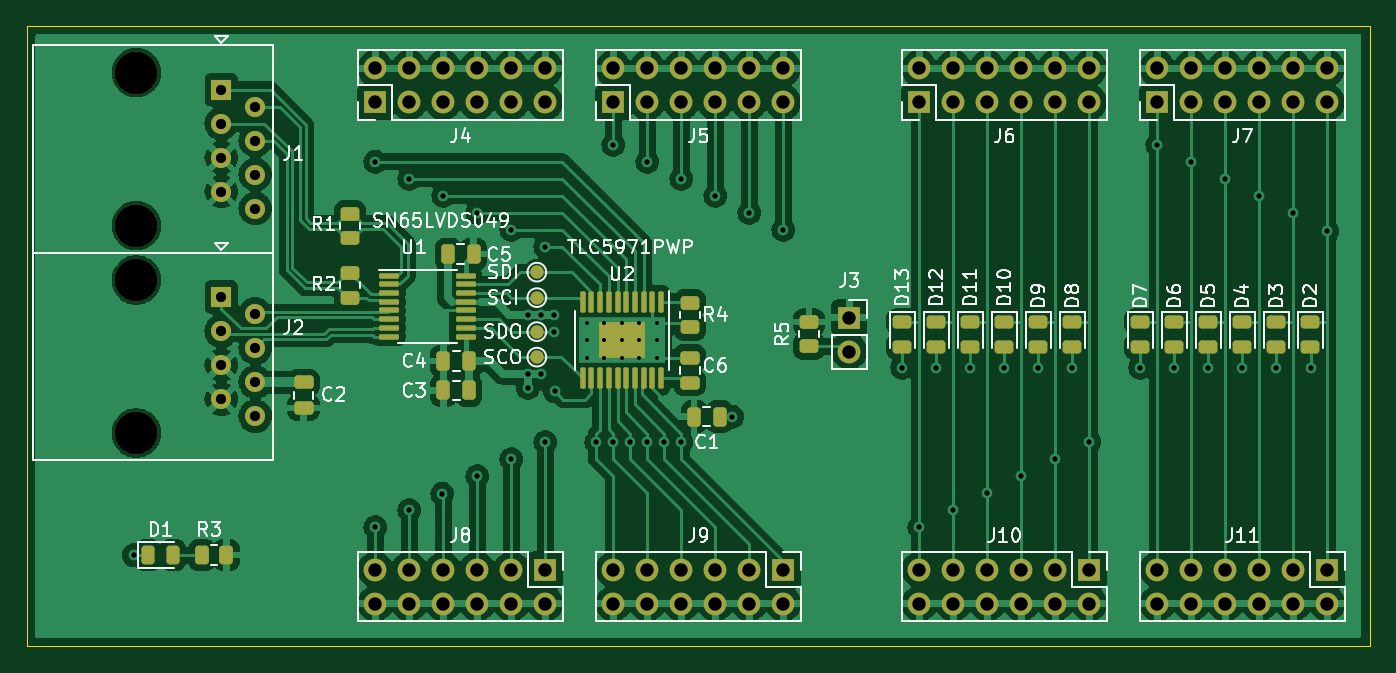
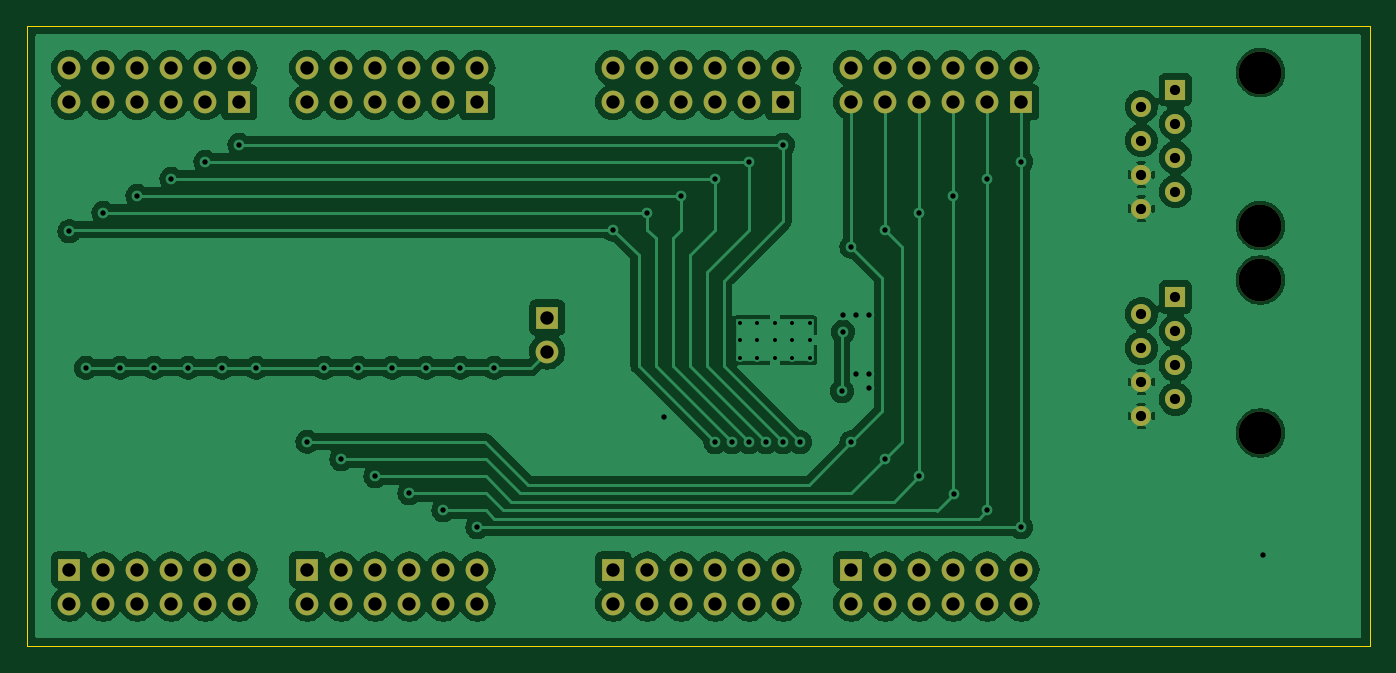
Circuit board: 11 layer files. Board 100.3 x 46.4 mm.
- bottom_copper: test-B_Cu.gbr (157435 bytes)
- bottom_mask: test-B_Mask.gbr (3881 bytes)
- paste: test-B_Paste.gbr (447 bytes)
- bottom_silk: test-B_Silkscreen.gbr (448 bytes)
- outline: test-Edge_Cuts.gbr (725 bytes)
- top_copper: test-F_Cu.gbr (195547 bytes)
- top_mask: test-F_Mask.gbr (8410 bytes)
- paste: test-F_Paste.gbr (4907 bytes)
- top_silk: test-F_Silkscreen.gbr (71275 bytes)
- drill: test-NPTH-drl.gbr (648 bytes)
- drill: test-PTH-drl.gbr (6054 bytes)

=== bottom_copper: test-B_Cu.gbr (157435 bytes, source omitted) ===
=== bottom_mask: test-B_Mask.gbr ===
%TF.GenerationSoftware,KiCad,Pcbnew,8.0.2*%
%TF.CreationDate,2025-01-01T18:30:46+01:00*%
%TF.ProjectId,test,74657374-2e6b-4696-9361-645f70636258,rev?*%
%TF.SameCoordinates,Original*%
%TF.FileFunction,Soldermask,Bot*%
%TF.FilePolarity,Negative*%
%FSLAX46Y46*%
G04 Gerber Fmt 4.6, Leading zero omitted, Abs format (unit mm)*
G04 Created by KiCad (PCBNEW 8.0.2) date 2025-01-01 18:30:46*
%MOMM*%
%LPD*%
G01*
G04 APERTURE LIST*
%ADD10O,1.700000X1.700000*%
%ADD11R,1.700000X1.700000*%
%ADD12C,3.200000*%
%ADD13R,1.500000X1.500000*%
%ADD14C,1.500000*%
G04 APERTURE END LIST*
D10*
%TO.C,J3*%
X153525000Y-92290000D03*
D11*
X153525000Y-89750000D03*
%TD*%
D12*
%TO.C,J2*%
X100250000Y-86947500D03*
X100250000Y-98377500D03*
D13*
X106600000Y-88217500D03*
D14*
X109140000Y-89487500D03*
X106600000Y-90757500D03*
X109140000Y-92027500D03*
X106600000Y-93297500D03*
X109140000Y-94567500D03*
X106600000Y-95837500D03*
X109140000Y-97107500D03*
%TD*%
D11*
%TO.C,J11*%
X189230000Y-108580000D03*
D10*
X189230000Y-111120000D03*
X186690000Y-108580000D03*
X186690000Y-111120000D03*
X184150000Y-108580000D03*
X184150000Y-111120000D03*
X181610000Y-108580000D03*
X181610000Y-111120000D03*
X179070000Y-108580000D03*
X179070000Y-111120000D03*
X176530000Y-108580000D03*
X176530000Y-111120000D03*
%TD*%
D11*
%TO.C,J5*%
X135890000Y-73665000D03*
D10*
X135890000Y-71125000D03*
X138430000Y-73665000D03*
X138430000Y-71125000D03*
X140970000Y-73665000D03*
X140970000Y-71125000D03*
X143510000Y-73665000D03*
X143510000Y-71125000D03*
X146050000Y-73665000D03*
X146050000Y-71125000D03*
X148590000Y-73665000D03*
X148590000Y-71125000D03*
%TD*%
D12*
%TO.C,J1*%
X100250000Y-71447500D03*
X100250000Y-82877500D03*
D13*
X106600000Y-72717500D03*
D14*
X109140000Y-73987500D03*
X106600000Y-75257500D03*
X109140000Y-76527500D03*
X106600000Y-77797500D03*
X109140000Y-79067500D03*
X106600000Y-80337500D03*
X109140000Y-81607500D03*
%TD*%
D11*
%TO.C,J7*%
X176530000Y-73665000D03*
D10*
X176530000Y-71125000D03*
X179070000Y-73665000D03*
X179070000Y-71125000D03*
X181610000Y-73665000D03*
X181610000Y-71125000D03*
X184150000Y-73665000D03*
X184150000Y-71125000D03*
X186690000Y-73665000D03*
X186690000Y-71125000D03*
X189230000Y-73665000D03*
X189230000Y-71125000D03*
%TD*%
D11*
%TO.C,J6*%
X158750000Y-73665000D03*
D10*
X158750000Y-71125000D03*
X161290000Y-73665000D03*
X161290000Y-71125000D03*
X163830000Y-73665000D03*
X163830000Y-71125000D03*
X166370000Y-73665000D03*
X166370000Y-71125000D03*
X168910000Y-73665000D03*
X168910000Y-71125000D03*
X171450000Y-73665000D03*
X171450000Y-71125000D03*
%TD*%
D11*
%TO.C,J4*%
X118110000Y-73665000D03*
D10*
X118110000Y-71125000D03*
X120650000Y-73665000D03*
X120650000Y-71125000D03*
X123190000Y-73665000D03*
X123190000Y-71125000D03*
X125730000Y-73665000D03*
X125730000Y-71125000D03*
X128270000Y-73665000D03*
X128270000Y-71125000D03*
X130810000Y-73665000D03*
X130810000Y-71125000D03*
%TD*%
D11*
%TO.C,J8*%
X130810000Y-108580000D03*
D10*
X130810000Y-111120000D03*
X128270000Y-108580000D03*
X128270000Y-111120000D03*
X125730000Y-108580000D03*
X125730000Y-111120000D03*
X123190000Y-108580000D03*
X123190000Y-111120000D03*
X120650000Y-108580000D03*
X120650000Y-111120000D03*
X118110000Y-108580000D03*
X118110000Y-111120000D03*
%TD*%
D11*
%TO.C,J10*%
X171450000Y-108580000D03*
D10*
X171450000Y-111120000D03*
X168910000Y-108580000D03*
X168910000Y-111120000D03*
X166370000Y-108580000D03*
X166370000Y-111120000D03*
X163830000Y-108580000D03*
X163830000Y-111120000D03*
X161290000Y-108580000D03*
X161290000Y-111120000D03*
X158750000Y-108580000D03*
X158750000Y-111120000D03*
%TD*%
D11*
%TO.C,J9*%
X148590000Y-108580000D03*
D10*
X148590000Y-111120000D03*
X146050000Y-108580000D03*
X146050000Y-111120000D03*
X143510000Y-108580000D03*
X143510000Y-111120000D03*
X140970000Y-108580000D03*
X140970000Y-111120000D03*
X138430000Y-108580000D03*
X138430000Y-111120000D03*
X135890000Y-108580000D03*
X135890000Y-111120000D03*
%TD*%
M02*

=== paste: test-B_Paste.gbr ===
%TF.GenerationSoftware,KiCad,Pcbnew,8.0.2*%
%TF.CreationDate,2025-01-01T18:30:46+01:00*%
%TF.ProjectId,test,74657374-2e6b-4696-9361-645f70636258,rev?*%
%TF.SameCoordinates,Original*%
%TF.FileFunction,Paste,Bot*%
%TF.FilePolarity,Positive*%
%FSLAX46Y46*%
G04 Gerber Fmt 4.6, Leading zero omitted, Abs format (unit mm)*
G04 Created by KiCad (PCBNEW 8.0.2) date 2025-01-01 18:30:46*
%MOMM*%
%LPD*%
G01*
G04 APERTURE LIST*
G04 APERTURE END LIST*
M02*

=== bottom_silk: test-B_Silkscreen.gbr ===
%TF.GenerationSoftware,KiCad,Pcbnew,8.0.2*%
%TF.CreationDate,2025-01-01T18:30:46+01:00*%
%TF.ProjectId,test,74657374-2e6b-4696-9361-645f70636258,rev?*%
%TF.SameCoordinates,Original*%
%TF.FileFunction,Legend,Bot*%
%TF.FilePolarity,Positive*%
%FSLAX46Y46*%
G04 Gerber Fmt 4.6, Leading zero omitted, Abs format (unit mm)*
G04 Created by KiCad (PCBNEW 8.0.2) date 2025-01-01 18:30:46*
%MOMM*%
%LPD*%
G01*
G04 APERTURE LIST*
G04 APERTURE END LIST*
M02*

=== outline: test-Edge_Cuts.gbr ===
%TF.GenerationSoftware,KiCad,Pcbnew,8.0.2*%
%TF.CreationDate,2025-01-01T18:30:46+01:00*%
%TF.ProjectId,test,74657374-2e6b-4696-9361-645f70636258,rev?*%
%TF.SameCoordinates,Original*%
%TF.FileFunction,Profile,NP*%
%FSLAX46Y46*%
G04 Gerber Fmt 4.6, Leading zero omitted, Abs format (unit mm)*
G04 Created by KiCad (PCBNEW 8.0.2) date 2025-01-01 18:30:46*
%MOMM*%
%LPD*%
G01*
G04 APERTURE LIST*
%TA.AperFunction,Profile*%
%ADD10C,0.100000*%
%TD*%
G04 APERTURE END LIST*
D10*
X92075000Y-67945000D02*
X92710000Y-67945000D01*
X192405000Y-114300000D02*
X92075000Y-114300000D01*
X192405000Y-67945000D02*
X192405000Y-114300000D01*
X92075000Y-114300000D02*
X92075000Y-67945000D01*
X92710000Y-67945000D02*
X192405000Y-67945000D01*
M02*

=== top_copper: test-F_Cu.gbr (195547 bytes, source omitted) ===
=== top_mask: test-F_Mask.gbr (8410 bytes, source omitted) ===
=== paste: test-F_Paste.gbr ===
%TF.GenerationSoftware,KiCad,Pcbnew,8.0.2*%
%TF.CreationDate,2025-01-01T18:30:46+01:00*%
%TF.ProjectId,test,74657374-2e6b-4696-9361-645f70636258,rev?*%
%TF.SameCoordinates,Original*%
%TF.FileFunction,Paste,Top*%
%TF.FilePolarity,Positive*%
%FSLAX46Y46*%
G04 Gerber Fmt 4.6, Leading zero omitted, Abs format (unit mm)*
G04 Created by KiCad (PCBNEW 8.0.2) date 2025-01-01 18:30:46*
%MOMM*%
%LPD*%
G01*
G04 APERTURE LIST*
G04 Aperture macros list*
%AMRoundRect*
0 Rectangle with rounded corners*
0 $1 Rounding radius*
0 $2 $3 $4 $5 $6 $7 $8 $9 X,Y pos of 4 corners*
0 Add a 4 corners polygon primitive as box body*
4,1,4,$2,$3,$4,$5,$6,$7,$8,$9,$2,$3,0*
0 Add four circle primitives for the rounded corners*
1,1,$1+$1,$2,$3*
1,1,$1+$1,$4,$5*
1,1,$1+$1,$6,$7*
1,1,$1+$1,$8,$9*
0 Add four rect primitives between the rounded corners*
20,1,$1+$1,$2,$3,$4,$5,0*
20,1,$1+$1,$4,$5,$6,$7,0*
20,1,$1+$1,$6,$7,$8,$9,0*
20,1,$1+$1,$8,$9,$2,$3,0*%
G04 Aperture macros list end*
%ADD10RoundRect,0.250000X0.450000X-0.262500X0.450000X0.262500X-0.450000X0.262500X-0.450000X-0.262500X0*%
%ADD11RoundRect,0.243750X-0.456250X0.243750X-0.456250X-0.243750X0.456250X-0.243750X0.456250X0.243750X0*%
%ADD12RoundRect,0.250000X-0.250000X-0.475000X0.250000X-0.475000X0.250000X0.475000X-0.250000X0.475000X0*%
%ADD13RoundRect,0.250000X0.250000X0.475000X-0.250000X0.475000X-0.250000X-0.475000X0.250000X-0.475000X0*%
%ADD14RoundRect,0.243750X-0.243750X-0.456250X0.243750X-0.456250X0.243750X0.456250X-0.243750X0.456250X0*%
%ADD15RoundRect,0.250000X-0.450000X0.262500X-0.450000X-0.262500X0.450000X-0.262500X0.450000X0.262500X0*%
%ADD16RoundRect,0.250000X0.475000X-0.250000X0.475000X0.250000X-0.475000X0.250000X-0.475000X-0.250000X0*%
%ADD17RoundRect,0.250000X-0.440000X0.305000X-0.440000X-0.305000X0.440000X-0.305000X0.440000X0.305000X0*%
%ADD18RoundRect,0.100000X-0.100000X0.687500X-0.100000X-0.687500X0.100000X-0.687500X0.100000X0.687500X0*%
%ADD19RoundRect,0.100000X-0.637500X-0.100000X0.637500X-0.100000X0.637500X0.100000X-0.637500X0.100000X0*%
%ADD20RoundRect,0.250000X0.262500X0.450000X-0.262500X0.450000X-0.262500X-0.450000X0.262500X-0.450000X0*%
G04 APERTURE END LIST*
D10*
%TO.C,R5*%
X150500000Y-90087500D03*
X150500000Y-91912500D03*
%TD*%
D11*
%TO.C,D11*%
X162560000Y-90062500D03*
X162560000Y-91937500D03*
%TD*%
D12*
%TO.C,C1*%
X141925000Y-97155000D03*
X143825000Y-97155000D03*
%TD*%
D11*
%TO.C,D3*%
X185420000Y-90062500D03*
X185420000Y-91937500D03*
%TD*%
D13*
%TO.C,C5*%
X125450000Y-85000000D03*
X123550000Y-85000000D03*
%TD*%
D11*
%TO.C,D9*%
X167640000Y-90062500D03*
X167640000Y-91937500D03*
%TD*%
%TO.C,D12*%
X160020000Y-90062500D03*
X160020000Y-91937500D03*
%TD*%
D14*
%TO.C,D1*%
X101125000Y-107500000D03*
X103000000Y-107500000D03*
%TD*%
D15*
%TO.C,R1*%
X116205000Y-81995000D03*
X116205000Y-83820000D03*
%TD*%
D11*
%TO.C,D6*%
X177800000Y-90062500D03*
X177800000Y-91937500D03*
%TD*%
%TO.C,D13*%
X157480000Y-90062500D03*
X157480000Y-91937500D03*
%TD*%
D16*
%TO.C,C2*%
X112750000Y-96500000D03*
X112750000Y-94600000D03*
%TD*%
D11*
%TO.C,D7*%
X175260000Y-90062500D03*
X175260000Y-91937500D03*
%TD*%
D10*
%TO.C,R2*%
X116205000Y-88265000D03*
X116205000Y-86440000D03*
%TD*%
D12*
%TO.C,C3*%
X123200000Y-95200000D03*
X125100000Y-95200000D03*
%TD*%
D15*
%TO.C,R4*%
X141605000Y-88652500D03*
X141605000Y-90477500D03*
%TD*%
D17*
%TO.C,U2*%
X137385000Y-90750000D03*
X135665000Y-90750000D03*
X137385000Y-92130000D03*
X135665000Y-92130000D03*
D18*
X139450000Y-88577500D03*
X138800000Y-88577500D03*
X138150000Y-88577500D03*
X137500000Y-88577500D03*
X136850000Y-88577500D03*
X136200000Y-88577500D03*
X135550000Y-88577500D03*
X134900000Y-88577500D03*
X134250000Y-88577500D03*
X133600000Y-88577500D03*
X133600000Y-94302500D03*
X134250000Y-94302500D03*
X134900000Y-94302500D03*
X135550000Y-94302500D03*
X136200000Y-94302500D03*
X136850000Y-94302500D03*
X137500000Y-94302500D03*
X138150000Y-94302500D03*
X138800000Y-94302500D03*
X139450000Y-94302500D03*
%TD*%
D16*
%TO.C,C6*%
X141605000Y-94640000D03*
X141605000Y-92740000D03*
%TD*%
D11*
%TO.C,D10*%
X165100000Y-90062500D03*
X165100000Y-91937500D03*
%TD*%
%TO.C,D5*%
X180340000Y-90062500D03*
X180340000Y-91937500D03*
%TD*%
%TO.C,D4*%
X182880000Y-90062500D03*
X182880000Y-91937500D03*
%TD*%
D12*
%TO.C,C4*%
X123195000Y-93000000D03*
X125095000Y-93000000D03*
%TD*%
D19*
%TO.C,U1*%
X119132500Y-86625000D03*
X119132500Y-87275000D03*
X119132500Y-87925000D03*
X119132500Y-88575000D03*
X119132500Y-89225000D03*
X119132500Y-89875000D03*
X119132500Y-90525000D03*
X119132500Y-91175000D03*
X124857500Y-91175000D03*
X124857500Y-90525000D03*
X124857500Y-89875000D03*
X124857500Y-89225000D03*
X124857500Y-88575000D03*
X124857500Y-87925000D03*
X124857500Y-87275000D03*
X124857500Y-86625000D03*
%TD*%
D11*
%TO.C,D8*%
X170180000Y-90062500D03*
X170180000Y-91937500D03*
%TD*%
%TO.C,D2*%
X187960000Y-90062500D03*
X187960000Y-91937500D03*
%TD*%
D20*
%TO.C,R3*%
X106977500Y-107500000D03*
X105152500Y-107500000D03*
%TD*%
M02*

=== top_silk: test-F_Silkscreen.gbr (71275 bytes, source omitted) ===
=== drill: test-NPTH-drl.gbr ===
%TF.GenerationSoftware,KiCad,Pcbnew,8.0.2*%
%TF.CreationDate,2025-01-01T18:30:50+01:00*%
%TF.ProjectId,test,74657374-2e6b-4696-9361-645f70636258,rev?*%
%TF.SameCoordinates,Original*%
%TF.FileFunction,NonPlated,1,2,NPTH,Drill*%
%TF.FilePolarity,Positive*%
%FSLAX46Y46*%
G04 Gerber Fmt 4.6, Leading zero omitted, Abs format (unit mm)*
G04 Created by KiCad (PCBNEW 8.0.2) date 2025-01-01 18:30:50*
%MOMM*%
%LPD*%
G01*
G04 APERTURE LIST*
%TA.AperFunction,ComponentDrill*%
%ADD10C,3.200000*%
%TD*%
G04 APERTURE END LIST*
D10*
%TO.C,J1*%
X100250000Y-71447500D03*
X100250000Y-82877500D03*
%TO.C,J2*%
X100250000Y-86947500D03*
X100250000Y-98377500D03*
M02*

=== drill: test-PTH-drl.gbr ===
%TF.GenerationSoftware,KiCad,Pcbnew,8.0.2*%
%TF.CreationDate,2025-01-01T18:30:50+01:00*%
%TF.ProjectId,test,74657374-2e6b-4696-9361-645f70636258,rev?*%
%TF.SameCoordinates,Original*%
%TF.FileFunction,Plated,1,2,PTH,Drill*%
%TF.FilePolarity,Positive*%
%FSLAX46Y46*%
G04 Gerber Fmt 4.6, Leading zero omitted, Abs format (unit mm)*
G04 Created by KiCad (PCBNEW 8.0.2) date 2025-01-01 18:30:50*
%MOMM*%
%LPD*%
G01*
G04 APERTURE LIST*
%TA.AperFunction,ComponentDrill*%
%ADD10C,0.300000*%
%TD*%
%TA.AperFunction,ViaDrill*%
%ADD11C,0.400000*%
%TD*%
%TA.AperFunction,ComponentDrill*%
%ADD12C,0.760000*%
%TD*%
%TA.AperFunction,ComponentDrill*%
%ADD13C,1.000000*%
%TD*%
G04 APERTURE END LIST*
D10*
%TO.C,U2*%
X133925000Y-90140000D03*
X133925000Y-91440000D03*
X133925000Y-92740000D03*
X135225000Y-90140000D03*
X135225000Y-91440000D03*
X135225000Y-92740000D03*
X136525000Y-90140000D03*
X136525000Y-91440000D03*
X136525000Y-92740000D03*
X137825000Y-90140000D03*
X137825000Y-91440000D03*
X137825000Y-92740000D03*
X139125000Y-90140000D03*
X139125000Y-91440000D03*
X139125000Y-92740000D03*
%TD*%
D11*
X100065000Y-107500000D03*
X118110000Y-78105000D03*
X118110000Y-105410000D03*
X120650000Y-79375000D03*
X120650000Y-104140000D03*
X123115000Y-102907500D03*
X123190000Y-80645000D03*
X125730000Y-81915000D03*
X125730000Y-101600000D03*
X128270000Y-83185000D03*
X128270000Y-100330000D03*
X129500000Y-89535000D03*
X129500000Y-93980000D03*
X129500000Y-95000000D03*
X130500000Y-89535000D03*
X130500000Y-93980000D03*
X130810000Y-84455000D03*
X130810000Y-99060000D03*
X131445000Y-90805000D03*
X131465000Y-89535000D03*
X131500000Y-95250000D03*
X134620000Y-99060000D03*
X135890000Y-76835000D03*
X135890000Y-99060000D03*
X137160000Y-99060000D03*
X138430000Y-78105000D03*
X138430000Y-99060000D03*
X139700000Y-99060000D03*
X140970000Y-79375000D03*
X140970000Y-99060000D03*
X143510000Y-80645000D03*
X144780000Y-97155000D03*
X146050000Y-81915000D03*
X148590000Y-83185000D03*
X157480000Y-93500000D03*
X158750000Y-105410000D03*
X160020000Y-93500000D03*
X161290000Y-104140000D03*
X162560000Y-93500000D03*
X163830000Y-102870000D03*
X165100000Y-93500000D03*
X166370000Y-101600000D03*
X167640000Y-93500000D03*
X168910000Y-100330000D03*
X170180000Y-93500000D03*
X171450000Y-99022500D03*
X175260000Y-93500000D03*
X176530000Y-76835000D03*
X177800000Y-93500000D03*
X179070000Y-78105000D03*
X180340000Y-93500000D03*
X181610000Y-79375000D03*
X182880000Y-93500000D03*
X184150000Y-80645000D03*
X185420000Y-93500000D03*
X186690000Y-81915000D03*
X188000000Y-93500000D03*
X189230000Y-83312000D03*
D12*
%TO.C,J1*%
X106600000Y-72717500D03*
X106600000Y-75257500D03*
X106600000Y-77797500D03*
X106600000Y-80337500D03*
%TO.C,J2*%
X106600000Y-88217500D03*
X106600000Y-90757500D03*
X106600000Y-93297500D03*
X106600000Y-95837500D03*
%TO.C,J1*%
X109140000Y-73987500D03*
X109140000Y-76527500D03*
X109140000Y-79067500D03*
X109140000Y-81607500D03*
%TO.C,J2*%
X109140000Y-89487500D03*
X109140000Y-92027500D03*
X109140000Y-94567500D03*
X109140000Y-97107500D03*
D13*
%TO.C,J4*%
X118110000Y-71125000D03*
X118110000Y-73665000D03*
%TO.C,J8*%
X118110000Y-108580000D03*
X118110000Y-111120000D03*
%TO.C,J4*%
X120650000Y-71125000D03*
X120650000Y-73665000D03*
%TO.C,J8*%
X120650000Y-108580000D03*
X120650000Y-111120000D03*
%TO.C,J4*%
X123190000Y-71125000D03*
X123190000Y-73665000D03*
%TO.C,J8*%
X123190000Y-108580000D03*
X123190000Y-111120000D03*
%TO.C,J4*%
X125730000Y-71125000D03*
X125730000Y-73665000D03*
%TO.C,J8*%
X125730000Y-108580000D03*
X125730000Y-111120000D03*
%TO.C,J4*%
X128270000Y-71125000D03*
X128270000Y-73665000D03*
%TO.C,J8*%
X128270000Y-108580000D03*
X128270000Y-111120000D03*
%TO.C,J4*%
X130810000Y-71125000D03*
X130810000Y-73665000D03*
%TO.C,J8*%
X130810000Y-108580000D03*
X130810000Y-111120000D03*
%TO.C,J5*%
X135890000Y-71125000D03*
X135890000Y-73665000D03*
%TO.C,J9*%
X135890000Y-108580000D03*
X135890000Y-111120000D03*
%TO.C,J5*%
X138430000Y-71125000D03*
X138430000Y-73665000D03*
%TO.C,J9*%
X138430000Y-108580000D03*
X138430000Y-111120000D03*
%TO.C,J5*%
X140970000Y-71125000D03*
X140970000Y-73665000D03*
%TO.C,J9*%
X140970000Y-108580000D03*
X140970000Y-111120000D03*
%TO.C,J5*%
X143510000Y-71125000D03*
X143510000Y-73665000D03*
%TO.C,J9*%
X143510000Y-108580000D03*
X143510000Y-111120000D03*
%TO.C,J5*%
X146050000Y-71125000D03*
X146050000Y-73665000D03*
%TO.C,J9*%
X146050000Y-108580000D03*
X146050000Y-111120000D03*
%TO.C,J5*%
X148590000Y-71125000D03*
X148590000Y-73665000D03*
%TO.C,J9*%
X148590000Y-108580000D03*
X148590000Y-111120000D03*
%TO.C,J3*%
X153525000Y-89750000D03*
X153525000Y-92290000D03*
%TO.C,J6*%
X158750000Y-71125000D03*
X158750000Y-73665000D03*
%TO.C,J10*%
X158750000Y-108580000D03*
X158750000Y-111120000D03*
%TO.C,J6*%
X161290000Y-71125000D03*
X161290000Y-73665000D03*
%TO.C,J10*%
X161290000Y-108580000D03*
X161290000Y-111120000D03*
%TO.C,J6*%
X163830000Y-71125000D03*
X163830000Y-73665000D03*
%TO.C,J10*%
X163830000Y-108580000D03*
X163830000Y-111120000D03*
%TO.C,J6*%
X166370000Y-71125000D03*
X166370000Y-73665000D03*
%TO.C,J10*%
X166370000Y-108580000D03*
X166370000Y-111120000D03*
%TO.C,J6*%
X168910000Y-71125000D03*
X168910000Y-73665000D03*
%TO.C,J10*%
X168910000Y-108580000D03*
X168910000Y-111120000D03*
%TO.C,J6*%
X171450000Y-71125000D03*
X171450000Y-73665000D03*
%TO.C,J10*%
X171450000Y-108580000D03*
X171450000Y-111120000D03*
%TO.C,J7*%
X176530000Y-71125000D03*
X176530000Y-73665000D03*
%TO.C,J11*%
X176530000Y-108580000D03*
X176530000Y-111120000D03*
%TO.C,J7*%
X179070000Y-71125000D03*
X179070000Y-73665000D03*
%TO.C,J11*%
X179070000Y-108580000D03*
X179070000Y-111120000D03*
%TO.C,J7*%
X181610000Y-71125000D03*
X181610000Y-73665000D03*
%TO.C,J11*%
X181610000Y-108580000D03*
X181610000Y-111120000D03*
%TO.C,J7*%
X184150000Y-71125000D03*
X184150000Y-73665000D03*
%TO.C,J11*%
X184150000Y-108580000D03*
X184150000Y-111120000D03*
%TO.C,J7*%
X186690000Y-71125000D03*
X186690000Y-73665000D03*
%TO.C,J11*%
X186690000Y-108580000D03*
X186690000Y-111120000D03*
%TO.C,J7*%
X189230000Y-71125000D03*
X189230000Y-73665000D03*
%TO.C,J11*%
X189230000Y-108580000D03*
X189230000Y-111120000D03*
M02*

